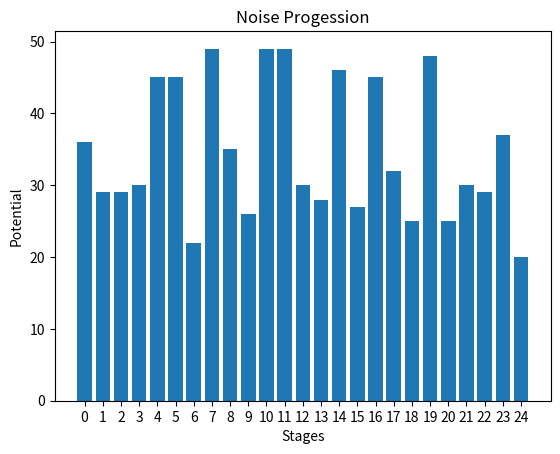

Here is the Python script that generated this plot:
import matplotlib.pyplot as plt
import numpy as np

data = np.random.randint(20, 50, 25)
#data = read_using_numpy()
grid_ID = np.arange(25)

fig, ax = plt.subplots()
ax.bar(grid_ID, data, width=0.8, align='center')
ax.set(xticks=range(grid_ID.size)) #label tick pada x axis
ax.set_ylabel('Potential')
ax.set_xlabel('Stages')
ax.set_title('Noise Progession')
plt.show()

"""starter code by Joe Kington Posted on stackOverflow 
https://stackoverflow.com/questions/27083051/matplotlib-xticks-not-lining-up-with-histogram"""